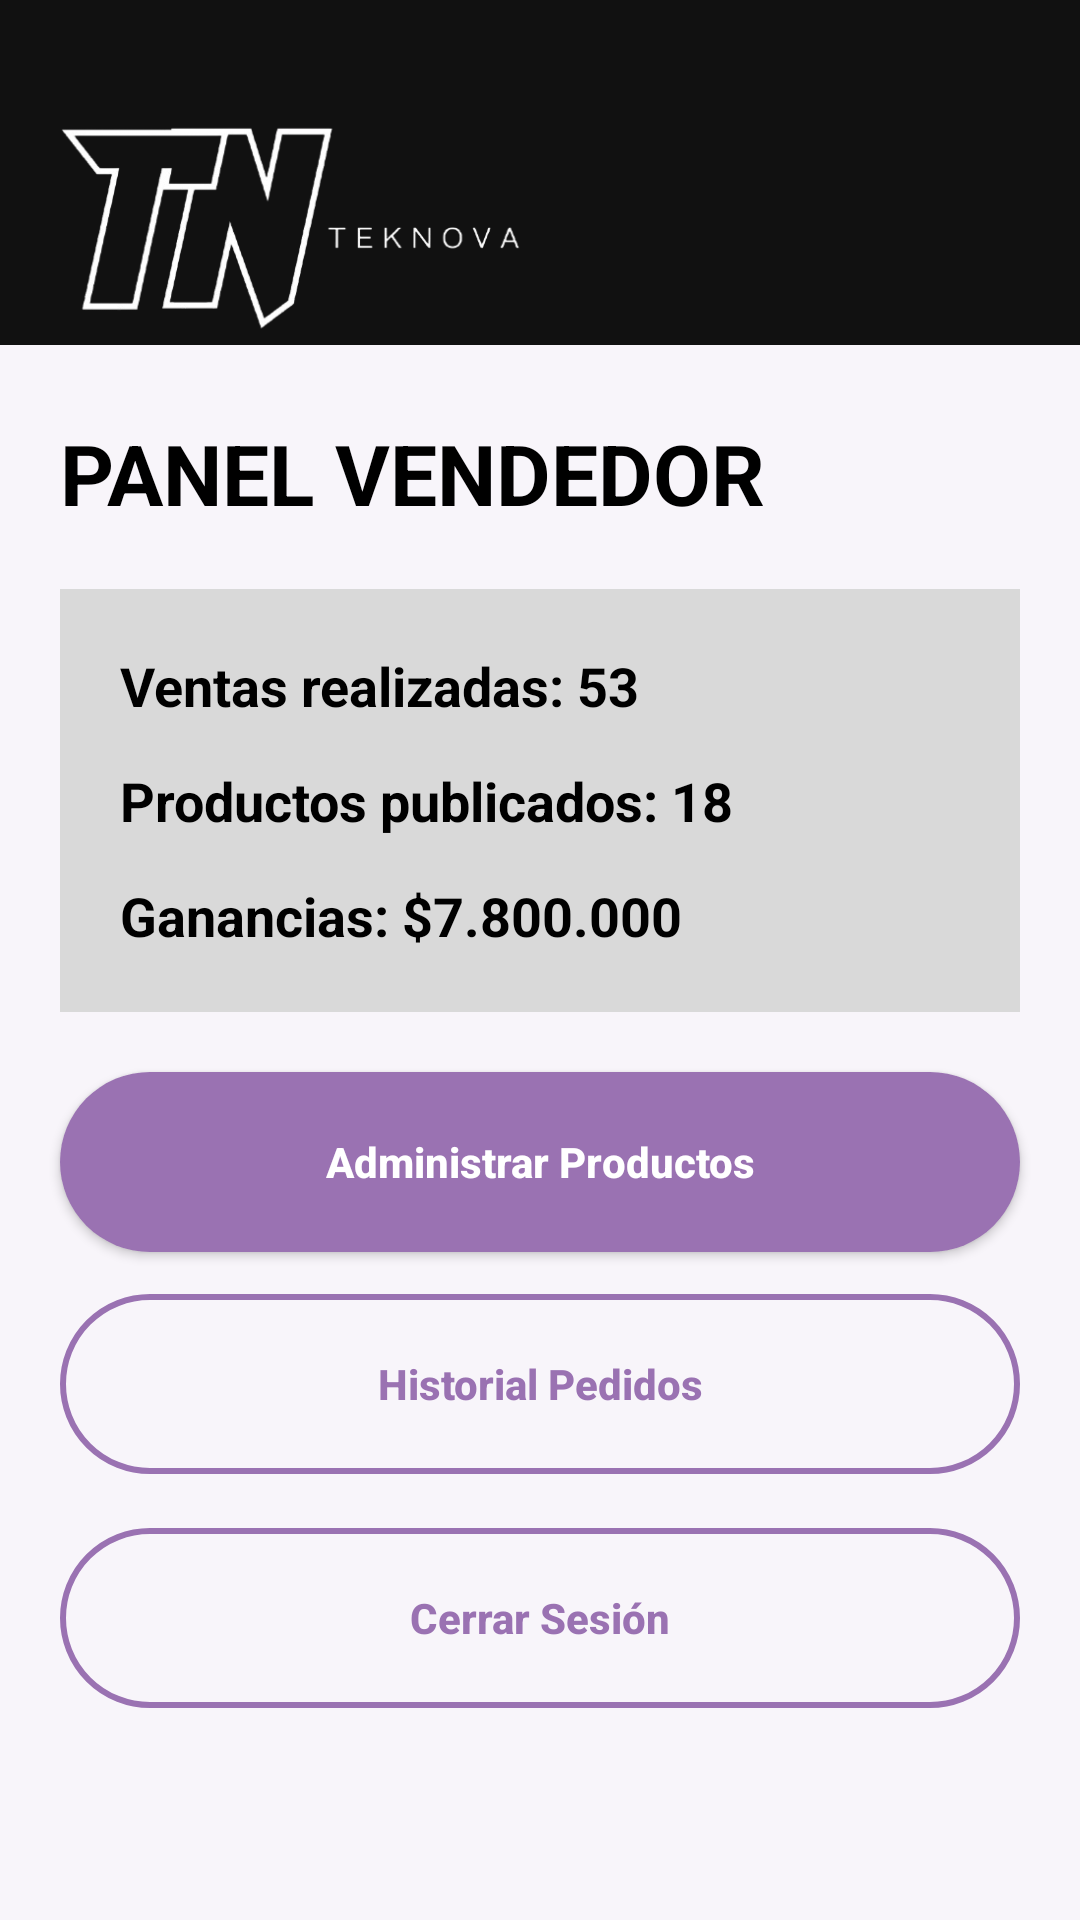

Write the Android layout XML for this screen, with the resource values it uses.
<!-- AndroidManifest.xml: application theme Theme.ProfundizacionTekNova -->
<!-- res/layout/activity_panel_vendedor.xml -->
<?xml version="1.0" encoding="utf-8"?>
<ScrollView
    xmlns:android="http://schemas.android.com/apk/res/android"
    android:layout_width="match_parent"
    android:layout_height="match_parent"
    android:background="#F8F5FA">

    <LinearLayout
        android:layout_width="match_parent"
        android:layout_height="wrap_content"
        android:orientation="vertical">

        <LinearLayout
            android:layout_width="match_parent"
            android:layout_height="115dp"
            android:background="#111111"
            android:gravity="center_vertical"
            android:paddingLeft="18dp"
            android:paddingRight="18dp"
            android:paddingTop="38dp">

            <ImageView
                android:layout_width="164dp"
                android:layout_height="102dp"
                android:scaleType="fitCenter"
                android:src="@drawable/logo_teknova" />

        </LinearLayout>

        <TextView
            android:layout_width="wrap_content"
            android:layout_height="wrap_content"
            android:text="PANEL VENDEDOR"
            android:textSize="28sp"
            android:textStyle="bold"
            android:textColor="#000000"
            android:layout_marginLeft="20dp"
            android:layout_marginTop="24dp"/>

        <LinearLayout
            android:layout_width="match_parent"
            android:layout_height="wrap_content"
            android:orientation="vertical"
            android:background="#D9D9D9"
            android:layout_margin="20dp"
            android:padding="20dp">

            <TextView
                android:layout_width="wrap_content"
                android:layout_height="wrap_content"
                android:text="Ventas realizadas: 53"
                android:textSize="18sp"
                android:textStyle="bold"
                android:textColor="#000000"/>

            <TextView
                android:layout_width="wrap_content"
                android:layout_height="wrap_content"
                android:text="Productos publicados: 18"
                android:textSize="18sp"
                android:textStyle="bold"
                android:textColor="#000000"
                android:layout_marginTop="14dp"/>

            <TextView
                android:layout_width="wrap_content"
                android:layout_height="wrap_content"
                android:text="Ganancias: $7.800.000"
                android:textSize="18sp"
                android:textStyle="bold"
                android:textColor="#000000"
                android:layout_marginTop="14dp"/>

        </LinearLayout>

        <Button
            android:id="@+id/botonCrud"
            android:layout_width="match_parent"
            android:layout_height="60dp"
            android:text="Administrar Productos"
            android:textAllCaps="false"
            android:textStyle="bold"
            android:textColor="#FFFFFF"
            android:background="@drawable/boton_redondeado"
            android:backgroundTint="@null"
            android:layout_marginLeft="20dp"
            android:layout_marginRight="20dp"/>

        <Button
            android:id="@+id/botonPedidos"
            android:layout_width="match_parent"
            android:layout_height="60dp"
            android:text="Historial Pedidos"
            android:textAllCaps="false"
            android:textStyle="bold"
            android:textColor="#9A72B2"
            android:background="@drawable/boton_circular"
            android:backgroundTint="@null"
            android:layout_marginLeft="20dp"
            android:layout_marginRight="20dp"
            android:layout_marginTop="14dp"/>

        <Button
            android:id="@+id/botonCerrarSesion"
            android:layout_width="match_parent"
            android:layout_height="60dp"
            android:text="Cerrar Sesión"
            android:textAllCaps="false"
            android:textStyle="bold"
            android:textColor="#9A72B2"
            android:background="@drawable/boton_circular"
            android:backgroundTint="@null"
            android:layout_marginLeft="20dp"
            android:layout_marginRight="20dp"
            android:layout_marginTop="18dp"
            android:layout_marginBottom="40dp"/>

    </LinearLayout>

</ScrollView>
<!-- resources referenced by this layout -->
<resources>
  <!-- drawable boton_circular (drawable) -->
  <?xml version="1.0" encoding="utf-8"?>
  <shape xmlns:android="http://schemas.android.com/apk/res/android">
  
      <solid android:color="#00000000"/>
  
      <stroke
          android:width="2dp"
          android:color="#9A72B2"/>
  
      <corners android:radius="30dp"/>
  
  </shape>
  <!-- drawable boton_redondeado (drawable) -->
  <?xml version="1.0" encoding="utf-8"?>
  <shape xmlns:android="http://schemas.android.com/apk/res/android">
  
      <solid android:color="#9A72B2"/>
  
      <corners android:radius="30dp"/>
  
  </shape>
  <!-- drawable logo_teknova: png bitmap (drawable, 34050 bytes) -->
  <style name="Theme.ProfundizacionTekNova" parent="Base.Theme.ProfundizacionTekNova" />
  <style name="Base.Theme.ProfundizacionTekNova" parent="Theme.Material3.DayNight.NoActionBar">
          <item name="colorPrimary">@color/primaryBlue</item>
          <item name="colorSecondary">@color/primaryPurple</item>
  
          <item name="android:statusBarColor">@color/black</item>
          <item name="android:navigationBarColor">@color/black</item>
      </style>
  <color name="primaryBlue">#9A72B2</color>
  <color name="primaryPurple">#7C3AED</color>
  <color name="black">#0D0D0D</color>
</resources>
